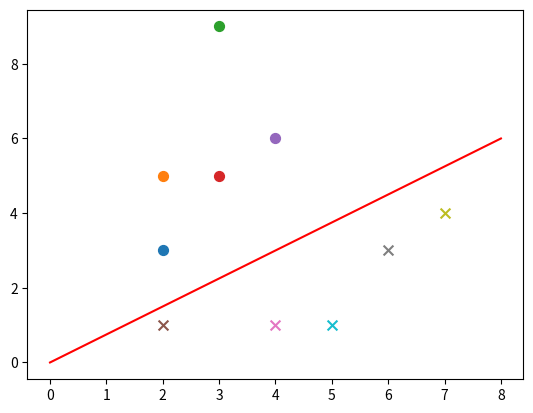

Generate this figure with matplotlib:
import numpy as np
import random
import matplotlib.pyplot as plt


def sign(v):
    if v >= 0:
        return 1
    else:
        return -1


def perceptron_duiou(train_num, train_datas, lr):
    w = 0.0
    b = 0
    datas_len = len(train_datas)
    alpha = [0 for i in range(datas_len)]
    train_array = np.array(train_datas)
    gram = np.matmul(train_array[:, 0:-1], train_array[:, 0:-1].T)
    for idx in range(train_num):
        tmp = 0
        i = random.randint(0, datas_len - 1)
        yi = train_array[i, -1]
        for j in range(datas_len):
            tmp += alpha[j] * train_array[j, -1] * gram[i, j]
        tmp += b
        if (yi * tmp <= 0):
            alpha[i] = alpha[i] + lr
            b += lr * yi
    for i in range(datas_len):
        w += alpha[i] * train_array[i, 0:-1] * train_array[i, -1]
    return w, b, alpha, gram


def plot(train_datas, w, b):
    plt.figure('perceptron')
    x1 = np.linspace(0, 8, 100)
    x2 = (-w[0] * x1 - b) / w[1]
    plt.plot(x1, x2, color='r', label='y1 data')
    datas_len = len(train_datas)
    for i in range(datas_len):
        if (train_datas[i][2] == 1):
            plt.scatter(train_datas[i][0], train_datas[i][1], s=50)
        else:
            plt.scatter(train_datas[i][0], train_datas[i][1], marker='x', s=50)
    plt.show()


if __name__ == '__main__':
    train_data1 = [[2, 3, 1], [2, 5, 1], [3, 9, 1], [3, 5, 1], [4, 6, 1]]
    train_data2 = [[2, 1, -1], [4, 1, -1], [6, 3, -1], [7, 4, -1], [5, 1, -1]]
    train_datas = train_data1 + train_data2
    w, b, alpha, gram = perceptron_duiou(train_num=300, train_datas=train_datas, lr=0.1)
    plot(train_datas, w, b)
